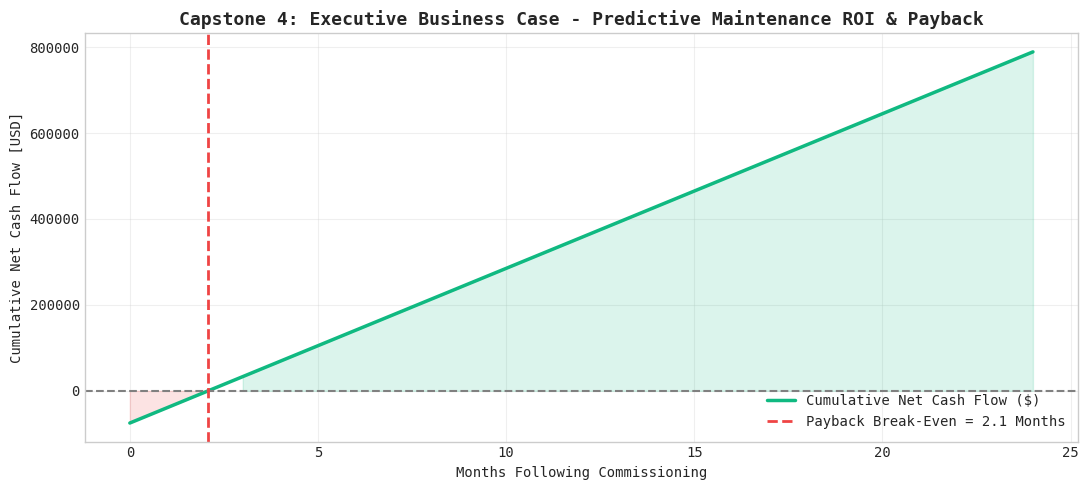

This figure's Python source:
# Step 1: Install & Verify Python Scientific Environment
!pip install -q numpy scipy scikit-learn pandas matplotlib seaborn

import numpy as np
import pandas as pd
import scipy.signal as signal
import matplotlib.pyplot as plt
import seaborn as sns

plt.style.use('seaborn-v0_8-whitegrid' if 'seaborn-v0_8-whitegrid' in plt.style.available else 'default')
plt.rcParams['font.family'] = 'monospace'
print("✓ Industrial ML environment loaded successfully.")


# 1. Industrial Financial ROI & Reliability Calculator
# Plant Operating Parameters: 4 continuous production lines, 24/7/365
downtime_cost_per_hr = 12_500.0   # $12,500/hr lost throughput

# Reliability Gains:
# Unplanned downtime hours reduced from 42 hrs/year to 6 hrs/year
unplanned_hrs_pre  = 42.0
unplanned_hrs_post = 6.0
hrs_saved = unplanned_hrs_pre - unplanned_hrs_post

annual_downtime_savings = hrs_saved * downtime_cost_per_hr

# Predictive Maintenance System Costs:
capex_hardware_software = 75_000.0   # Initial capital expenditure
opex_annual_support     = 18_000.0   # Annual cloud and sensor maintenance

net_annual_savings = annual_downtime_savings - opex_annual_support
roi_pct = (net_annual_savings / capex_hardware_software) * 100.0
payback_months = (capex_hardware_software / (net_annual_savings / 12.0))

print(f"Annual Downtime Loss Prevented : ${annual_downtime_savings:,.0f}")
print(f"Net Annual Financial Savings   : ${net_annual_savings:,.0f}")
print(f"System Return on Investment    : {roi_pct:.1f}%")
print(f"Capital Payback Period         : {payback_months:.1f} months")


# 2. Executive Cumulative Cash Flow & Payback Break-Even Chart
months = np.arange(0, 25)  # 2-year timeline
cumulative_cash_flow = -capex_hardware_software + (net_annual_savings / 12.0) * months

plt.figure(figsize=(11, 5))
plt.plot(months, cumulative_cash_flow, color='#10b981', linewidth=2.5, label='Cumulative Net Cash Flow ($)')
plt.axhline(0, color='gray', linestyle='--')
plt.axvline(payback_months, color='#ef4444', linestyle='--', linewidth=2, 
            label=f'Payback Break-Even = {payback_months:.1f} Months')

plt.fill_between(months, cumulative_cash_flow, 0, where=(cumulative_cash_flow >= 0), color='#10b981', alpha=0.15)
plt.fill_between(months, cumulative_cash_flow, 0, where=(cumulative_cash_flow < 0), color='#ef4444', alpha=0.15)

plt.title("Capstone 4: Executive Business Case - Predictive Maintenance ROI & Payback", fontsize=13, fontweight='bold')
plt.xlabel("Months Following Commissioning")
plt.ylabel("Cumulative Net Cash Flow [USD]")
plt.legend(loc='lower right')
plt.grid(True, alpha=0.3)
plt.tight_layout()
plt.show()


# Exercise Challenge:
# Assert that the predictive maintenance business case achieves > 300% ROI and payback < 4 months
assert roi_pct > 300.0, f"Expected ROI > 300%, got {roi_pct:.1f}%"
assert payback_months < 4.0, f"Payback period {payback_months:.1f} months exceeded 4-month limit!"
print("✓ Capstone 4 executive business case and ROI verified!")
